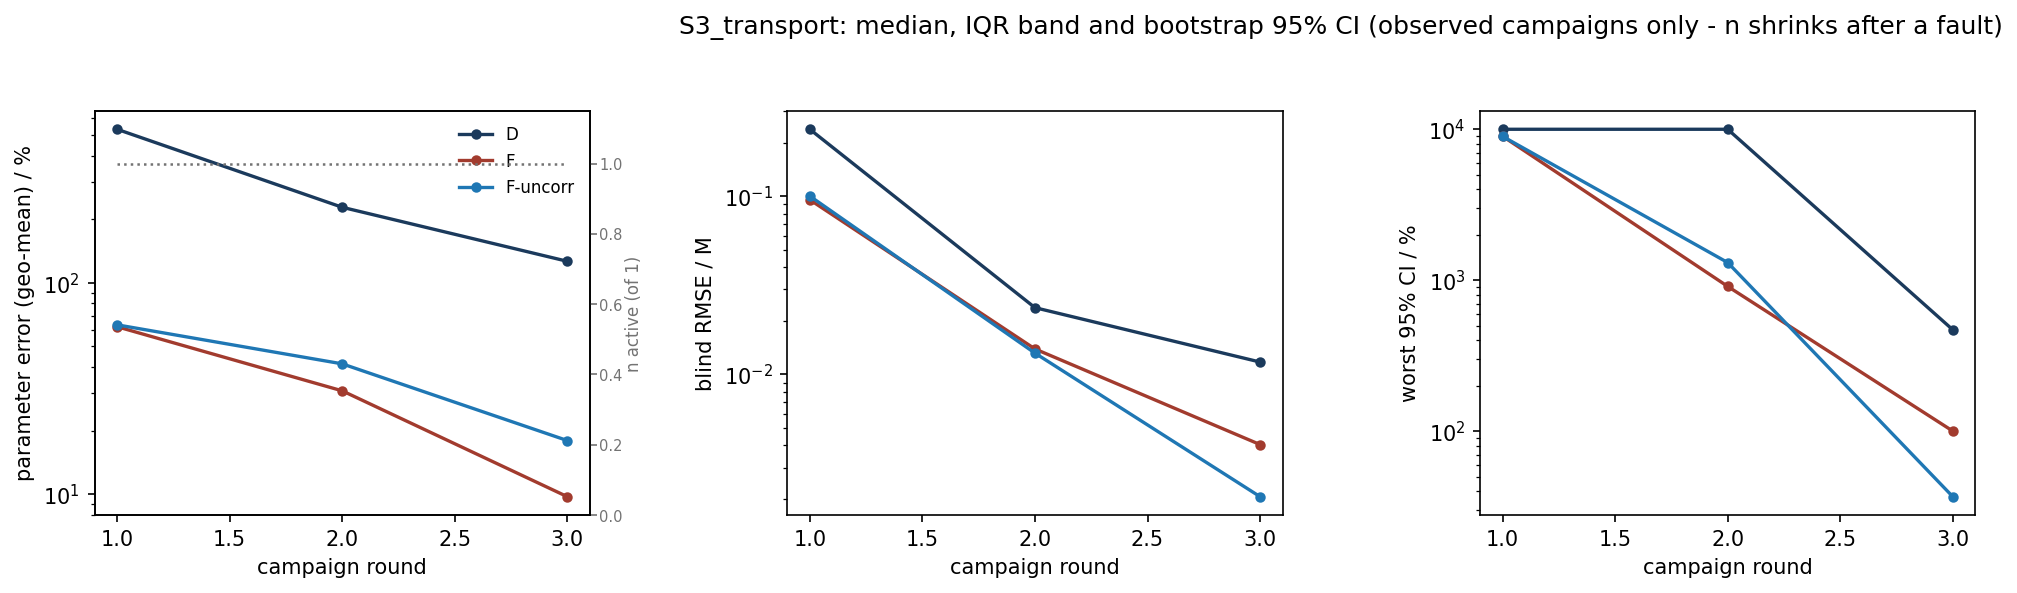

The data file committed next to this chart (first rows):
scenario, strategy, metric, basis, round, n_total, n_observed, n_in_summary, n_faulted_cumulative, median, q25, q75, boot_ci_lo, boot_ci_hi
S3_transport, D, param_err_pct, observed, 1, 1, 1, 1, 0, 532.8, 532.8, 532.8, nan, nan
S3_transport, D, param_err_pct, observed, 2, 1, 1, 1, 0, 227.8, 227.8, 227.8, nan, nan
S3_transport, D, param_err_pct, observed, 3, 1, 1, 1, 0, 126.4, 126.4, 126.4, nan, nan
S3_transport, F, param_err_pct, observed, 1, 1, 1, 1, 0, 62.01, 62.01, 62.01, nan, nan
S3_transport, F, param_err_pct, observed, 2, 1, 1, 1, 0, 30.84, 30.84, 30.84, nan, nan
S3_transport, F, param_err_pct, observed, 3, 1, 1, 1, 0, 9.732, 9.732, 9.732, nan, nan
S3_transport, F-uncorr, param_err_pct, observed, 1, 1, 1, 1, 0, 63.3, 63.3, 63.3, nan, nan
S3_transport, F-uncorr, param_err_pct, observed, 2, 1, 1, 1, 0, 41.38, 41.38, 41.38, nan, nan
S3_transport, F-uncorr, param_err_pct, observed, 3, 1, 1, 1, 0, 17.94, 17.94, 17.94, nan, nan
S3_transport, D, blind_rmse_M, observed, 1, 1, 1, 1, 0, 0.2377, 0.2377, 0.2377, nan, nan
S3_transport, D, blind_rmse_M, observed, 2, 1, 1, 1, 0, 0.02368, 0.02368, 0.02368, nan, nan
S3_transport, D, blind_rmse_M, observed, 3, 1, 1, 1, 0, 0.01172, 0.01172, 0.01172, nan, nan
S3_transport, F, blind_rmse_M, observed, 1, 1, 1, 1, 0, 0.09555, 0.09555, 0.09555, nan, nan
S3_transport, F, blind_rmse_M, observed, 2, 1, 1, 1, 0, 0.01389, 0.01389, 0.01389, nan, nan
S3_transport, F, blind_rmse_M, observed, 3, 1, 1, 1, 0, 0.004034, 0.004034, 0.004034, nan, nan
S3_transport, F-uncorr, blind_rmse_M, observed, 1, 1, 1, 1, 0, 0.1002, 0.1002, 0.1002, nan, nan
S3_transport, F-uncorr, blind_rmse_M, observed, 2, 1, 1, 1, 0, 0.01316, 0.01316, 0.01316, nan, nan
S3_transport, F-uncorr, blind_rmse_M, observed, 3, 1, 1, 1, 0, 0.002057, 0.002057, 0.002057, nan, nan
S3_transport, D, max_rel_ci_pct, observed, 1, 1, 1, 1, 0, 10000, 10000, 10000, nan, nan
S3_transport, D, max_rel_ci_pct, observed, 2, 1, 1, 1, 0, 10000, 10000, 10000, nan, nan
S3_transport, D, max_rel_ci_pct, observed, 3, 1, 1, 1, 0, 469.7, 469.7, 469.7, nan, nan
S3_transport, F, max_rel_ci_pct, observed, 1, 1, 1, 1, 0, 8997, 8997, 8997, nan, nan
S3_transport, F, max_rel_ci_pct, observed, 2, 1, 1, 1, 0, 910.9, 910.9, 910.9, nan, nan
S3_transport, F, max_rel_ci_pct, observed, 3, 1, 1, 1, 0, 100.2, 100.2, 100.2, nan, nan
S3_transport, F-uncorr, max_rel_ci_pct, observed, 1, 1, 1, 1, 0, 8977, 8977, 8977, nan, nan
S3_transport, F-uncorr, max_rel_ci_pct, observed, 2, 1, 1, 1, 0, 1310, 1310, 1310, nan, nan
S3_transport, F-uncorr, max_rel_ci_pct, observed, 3, 1, 1, 1, 0, 36.86, 36.86, 36.86, nan, nan
